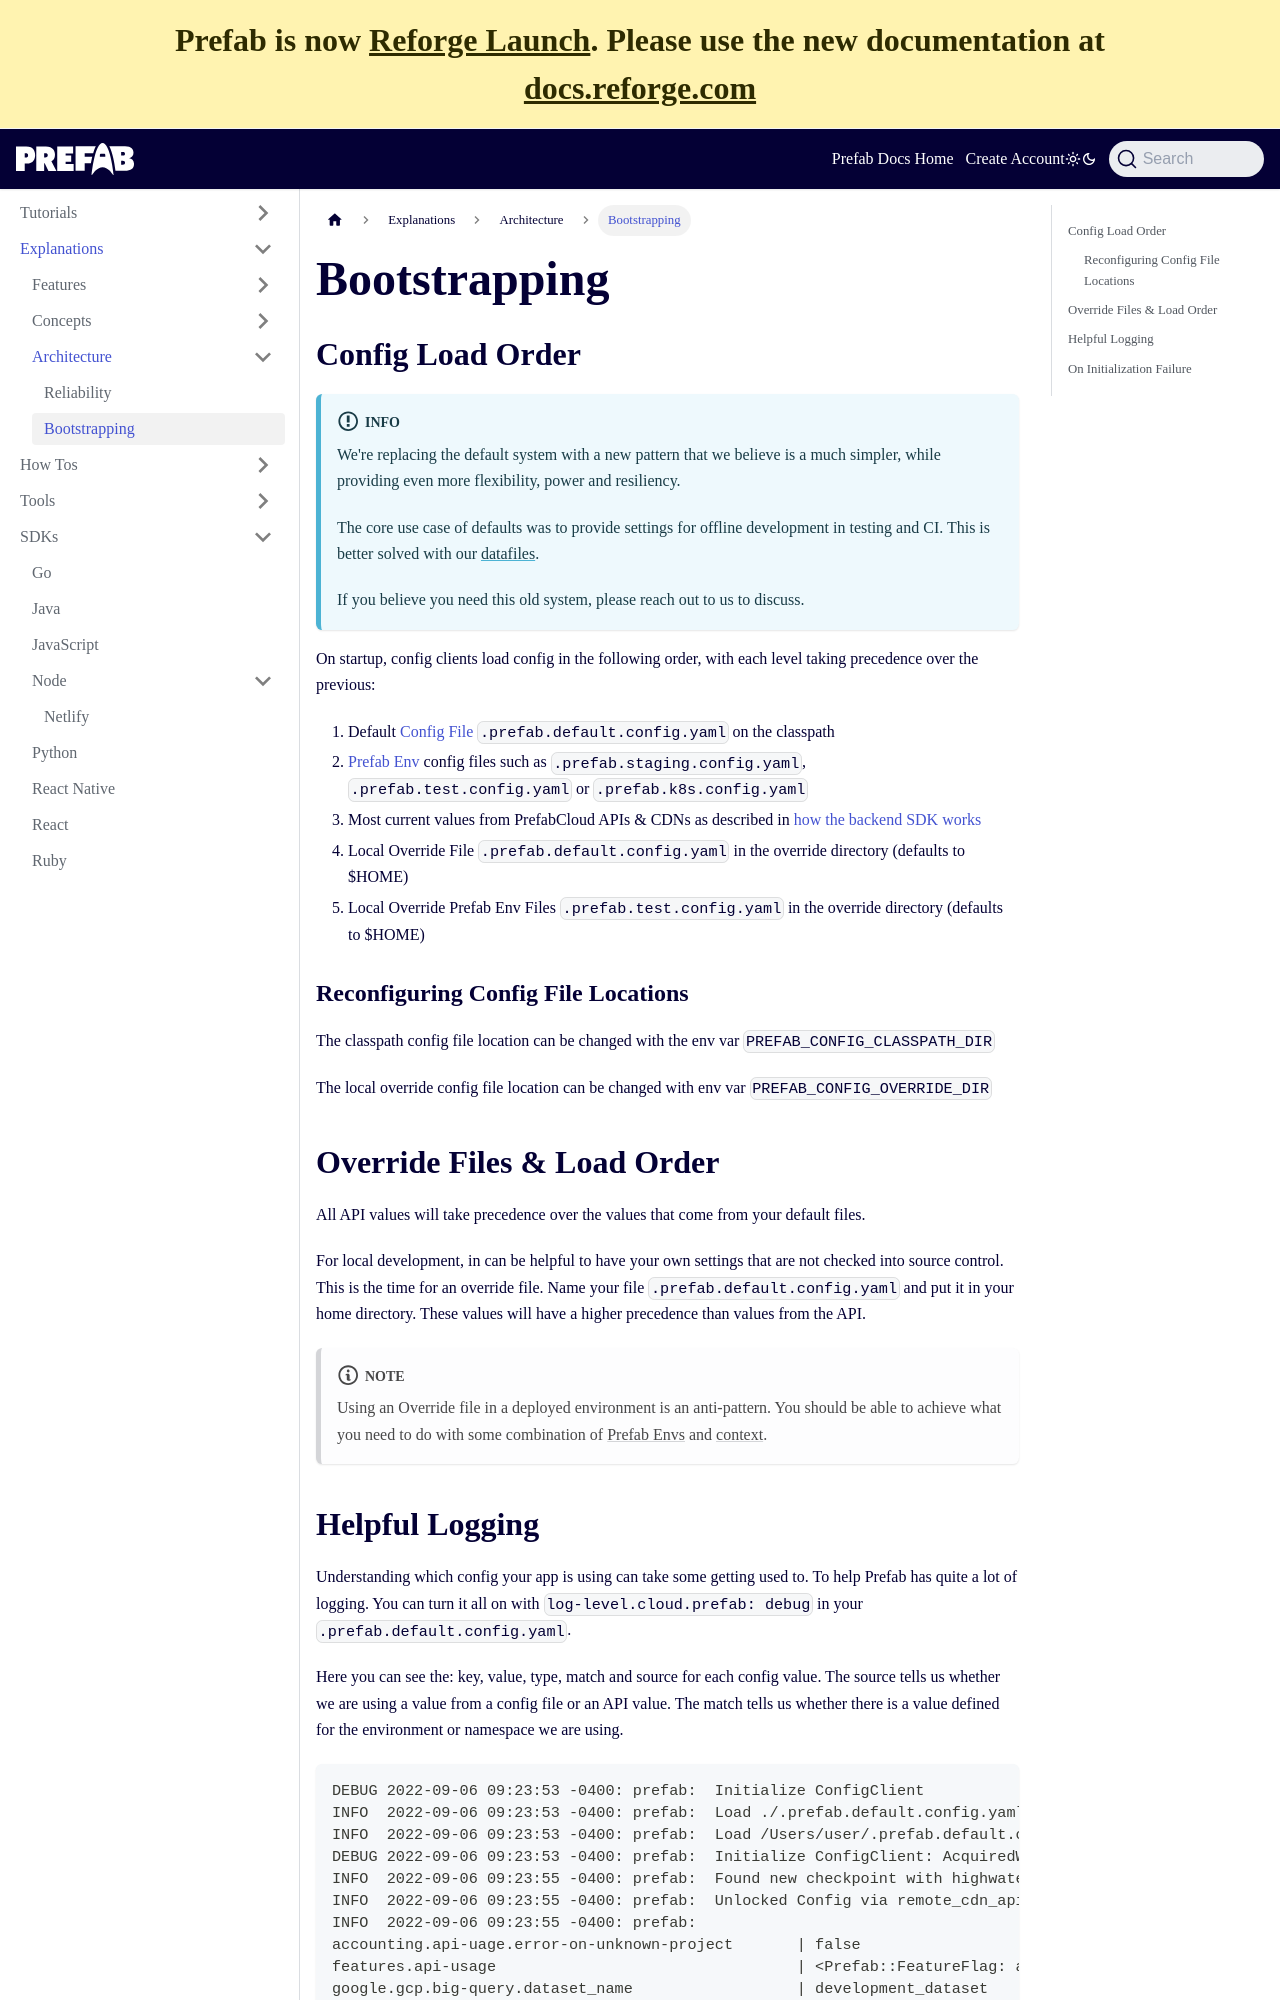

repository: prefab-cloud/prefab-cloud-docs-web · page: docs/explanations/architecture/bootstrapping.html · generator: docusaurus

---
title: Bootstrapping
sidebar_label: Bootstrapping
sidebar_position: 4
---

## Config Load Order

:::info
We're replacing the default system with a new pattern that we believe is a much simpler,
while providing even more flexibility, power and resiliency.

The core use case of defaults was to provide settings for offline development in testing and CI.
This is better solved with our [datafiles](/docs/explanations/concepts/testing).

If you believe you need this old system, please reach out to us to discuss.
:::

On startup, config clients load config in the following order, with each level taking precedence over the previous:

1. Default [Config File](/docs/explanations/concepts/defaults) `.prefab.default.config.yaml` on the classpath
2. [Prefab Env](/docs/explanations/concepts/defaults#prefab-environments) config files such as `.prefab.staging.config.yaml`, `.prefab.test.config.yaml` or `.prefab.k8s.config.yaml`
3. Most current values from PrefabCloud APIs & CDNs as described in [how the backend SDK works](/docs/explanations/concepts/backend-sdks.md)
4. Local Override File `.prefab.default.config.yaml` in the override directory (defaults to $HOME)
5. Local Override Prefab Env Files `.prefab.test.config.yaml` in the override directory (defaults to $HOME)

### Reconfiguring Config File Locations

The classpath config file location can be changed with the env var `PREFAB_CONFIG_CLASSPATH_DIR`

The local override config file location can be changed with env var `PREFAB_CONFIG_OVERRIDE_DIR`

## Override Files & Load Order

All API values will take precedence over the values that come from your default files.

For local development, in can be helpful to have your own settings that are not checked into source control. This is the time for an
override file. Name your file `.prefab.default.config.yaml` and put it in your home directory. These values will have a higher precedence
than values from the API.

:::note
Using an Override file in a deployed environment is an anti-pattern. You should be able to achieve what you need to do
with some combination of [Prefab Envs](/docs/explanations/concepts/defaults#prefab-environments) and [context](/docs/explanations/concepts/context).
:::
